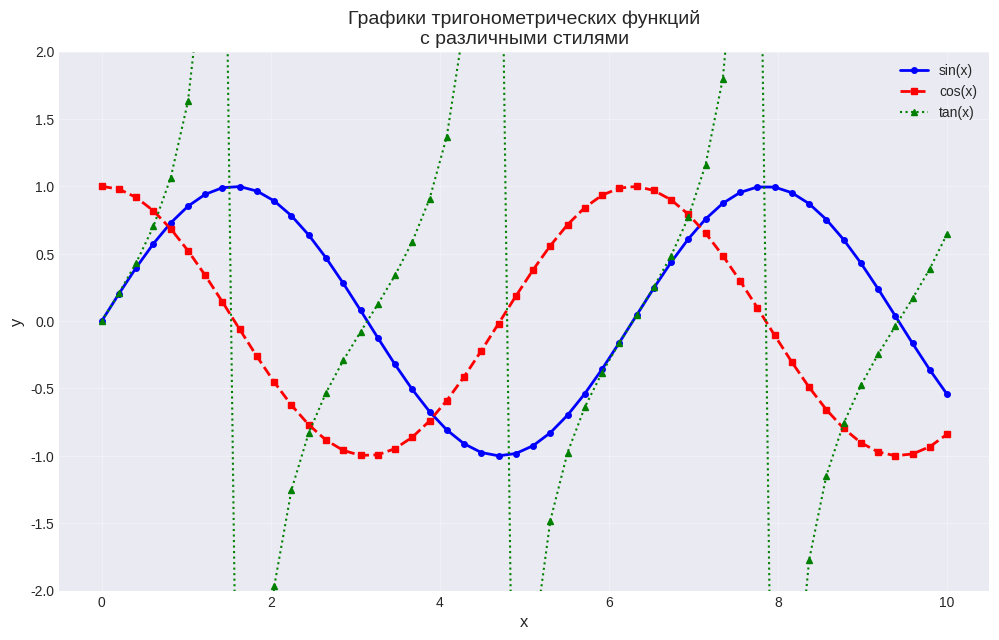

Recreate this plot in Python. (Note: this script raises an exception after producing the figure.)
#!/usr/bin/env python3
# -*- coding: utf-8 -*-

import matplotlib.pyplot as plt
import numpy as np

plt.style.use('seaborn-v0_8-darkgrid')

x = np.linspace(0, 10, 50)

functions = [
    (np.sin, 'sin(x)', 'o-', 'blue', 2),
    (np.cos, 'cos(x)', 's--', 'red', 2),
    (np.tan, 'tan(x)', '^:', 'green', 1.5),
]

plt.figure(figsize=(12, 7))

for func, label, marker, color, linewidth in functions:
    y = func(x)
    if label == 'tan(x)':
        y = np.clip(y, -5, 5)
    plt.plot(x, y, marker, label=label, color=color,
             linewidth=linewidth, markersize=4)

plt.title('Графики тригонометрических функций\nс различными стилями', fontsize=14)
plt.xlabel('x', fontsize=12)
plt.ylabel('y', fontsize=12)
plt.legend(loc='upper right', fontsize=10)
plt.grid(True, alpha=0.3)
plt.ylim(-2, 2)

plt.savefig('images/task3_plot.png', dpi=150, bbox_inches='tight')
plt.show()
